Photos from the image-classification dataset "wm-nown" in the GitHub repository CodewithTanzeel/image-logo-remover. Its 2 classes are: no watermark, watermark.

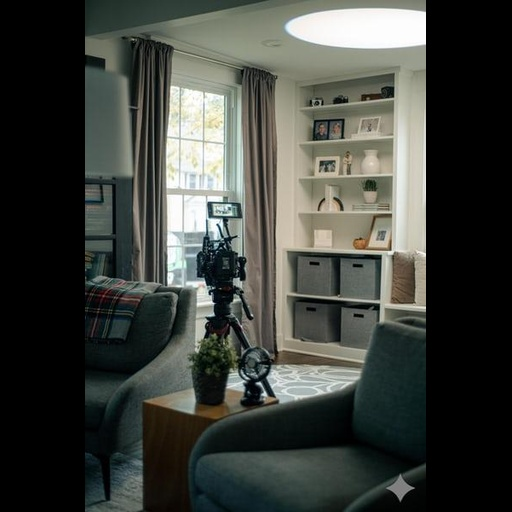
Label: watermark

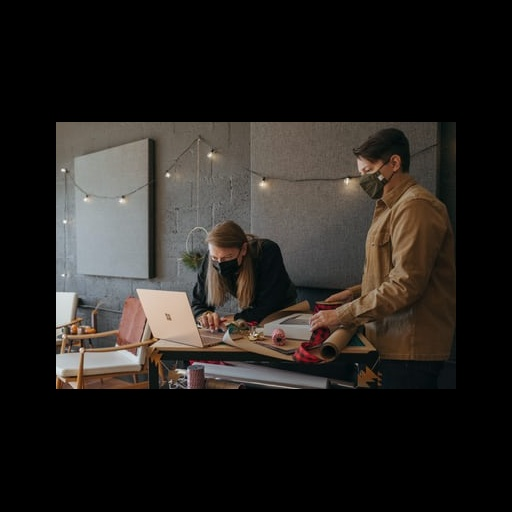
Label: no watermark

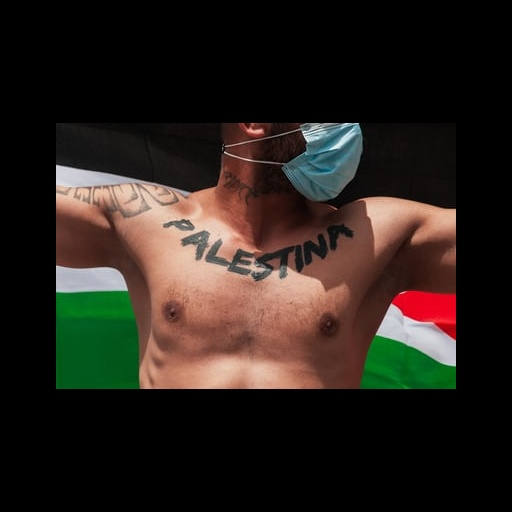
Label: no watermark

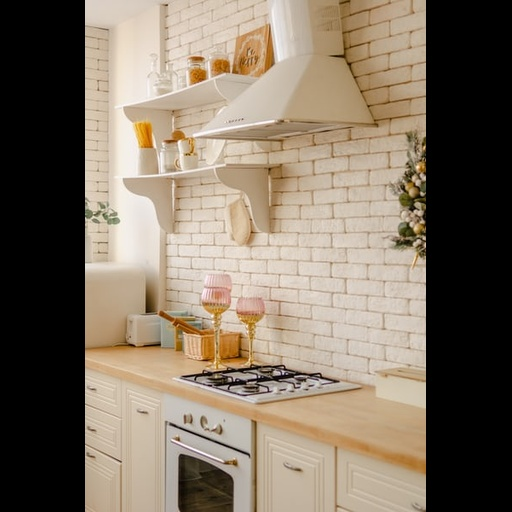
Label: no watermark

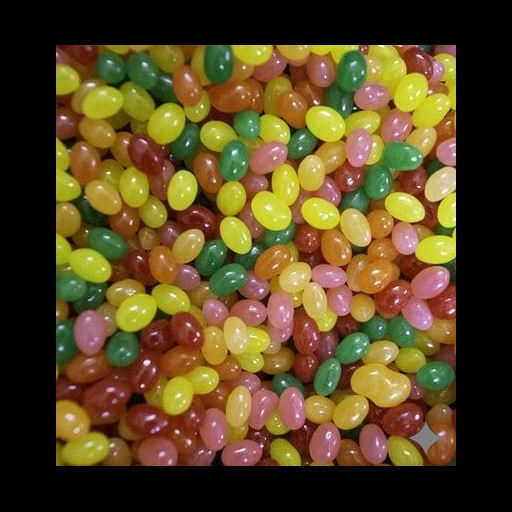
Label: watermark

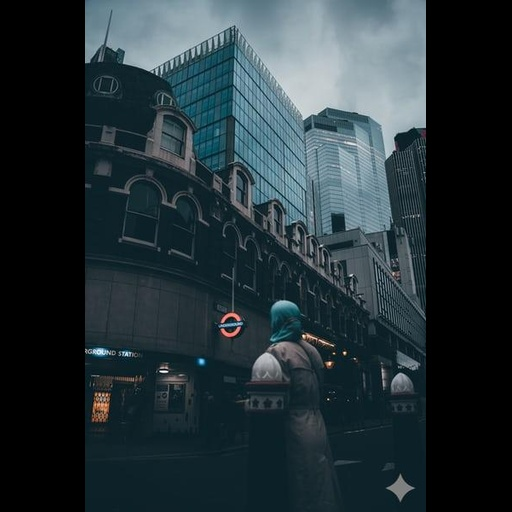
Label: watermark
